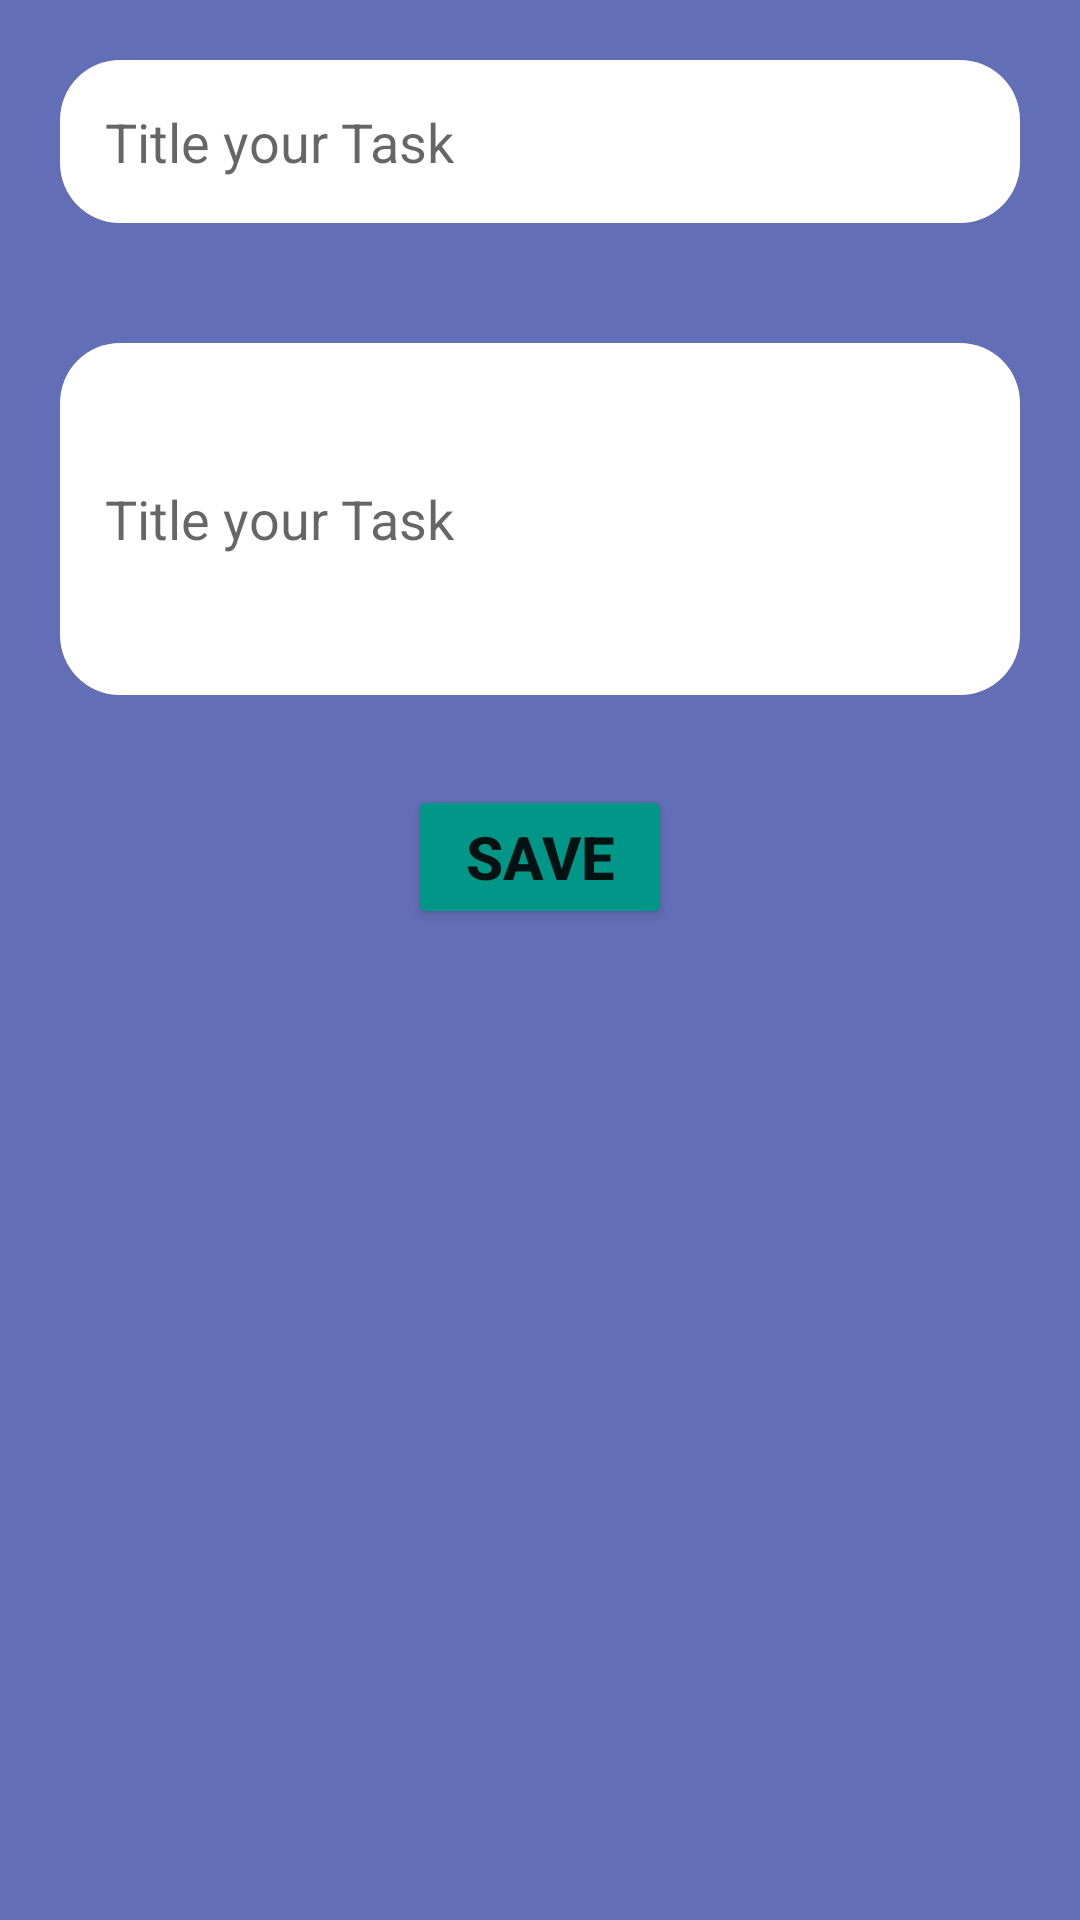

Write the Android layout XML for this screen, with the resource values it uses.
<!-- AndroidManifest.xml: application theme Theme.Med_App_One -->
<!-- res/layout/activity_add_task.xml -->
<?xml version="1.0" encoding="utf-8"?>
<RelativeLayout xmlns:android="http://schemas.android.com/apk/res/android"
    xmlns:app="http://schemas.android.com/apk/res-auto"
    xmlns:tools="http://schemas.android.com/tools"
    android:layout_width="match_parent"
    android:layout_height="match_parent"
    android:background="#626FB6"
    tools:context=".AddTask">

    <LinearLayout
        android:id="@+id/linearInAddTask"
        android:layout_width="match_parent"
        android:layout_height="wrap_content"
        android:layout_centerHorizontal="true"
        android:orientation="vertical">

        <EditText
            android:id="@+id/edWriteTitleTask_var"
            android:layout_width="match_parent"
            android:layout_height="wrap_content"
            android:layout_margin="20dp"
            android:background="@drawable/write_title"
            android:hint="Title your Task"
            android:padding="15dp" />

        <EditText
            android:id="@+id/edWriteDiscriptionTask_var"
            android:layout_width="match_parent"
            android:layout_height="wrap_content"
            android:layout_margin="20dp"
            android:background="@drawable/write_title"
            android:hint="Title your Task"
            android:lines="4"
            android:padding="15dp" />

    </LinearLayout>


    <Button
        android:id="@+id/btnSaveTaskInAddTask_var"
        android:layout_width="wrap_content"
        android:layout_height="wrap_content"
        android:layout_below="@+id/linearInAddTask"
        android:layout_centerHorizontal="true"
        android:layout_marginStart="10dp"
        android:layout_marginTop="10dp"
        android:layout_marginEnd="10dp"
        android:layout_marginBottom="10dp"
        android:backgroundTint="#009688"
        android:padding="10dp"
        android:text="Save"
        android:textSize="20dp"
        android:textStyle="bold" />





</RelativeLayout>
<!-- resources referenced by this layout -->
<resources>
  <!-- drawable write_title (drawable) -->
  <?xml version="1.0" encoding="utf-8"?>
  <shape xmlns:android="http://schemas.android.com/apk/res/android"
      android:shape="rectangle">
  
      <corners android:radius="20dp" ></corners>
      <solid android:color="@color/white" />
  </shape>
  <style name="Theme.Med_App_One" parent="Theme.MaterialComponents.DayNight.DarkActionBar">
          
          <item name="colorPrimary">@color/purple_500</item>
          <item name="colorPrimaryVariant">@color/purple_700</item>
          <item name="colorOnPrimary">@color/white</item>
          
          <item name="colorSecondary">@color/teal_200</item>
          <item name="colorSecondaryVariant">@color/teal_700</item>
          <item name="colorOnSecondary">@color/black</item>
          
          <item name="android:statusBarColor">?attr/colorPrimaryVariant</item>
          
      </style>
  <!-- not gathered from this repository: default colours our renderer supplied (Android Studio template values) -->
  <color name="purple_500">#FF6200EE</color>
  <color name="purple_700">#FF3700B3</color>
  <color name="teal_200">#FF03DAC5</color>
  <color name="teal_700">#FF018786</color>
  <color name="black">#FF000000</color>
  <color name="white">#FFFFFFFF</color>
</resources>
